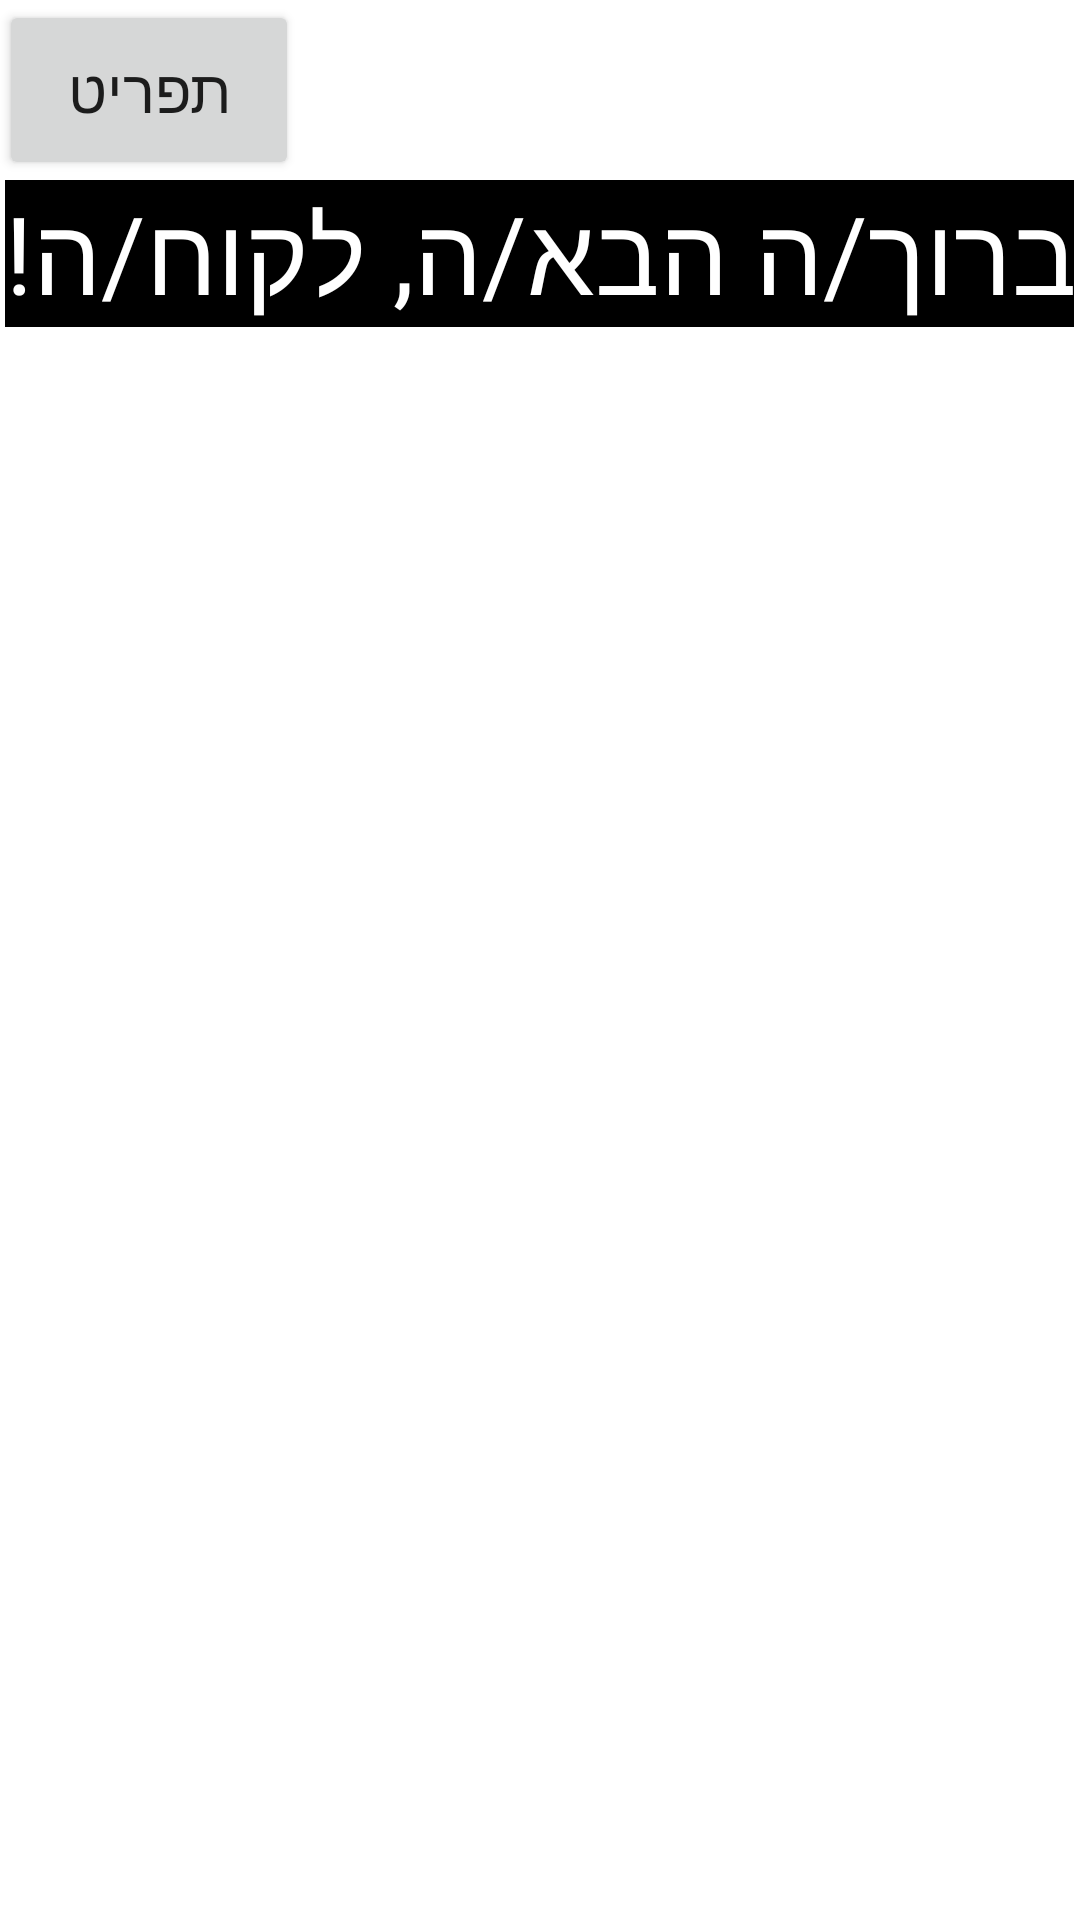

Android layout source for this screen:
<!-- AndroidManifest.xml: application theme Theme.Biddle -->
<!-- res/layout/activity_customer.xml -->
<?xml version="1.0" encoding="utf-8"?>
<LinearLayout
    xmlns:android="http://schemas.android.com/apk/res/android"
    android:layout_width="match_parent"
    android:layout_height="match_parent"
    android:orientation="vertical"
    android:id="@+id/seller_layout"

    android:background="@drawable/background">

    <LinearLayout
        android:layout_width="407dp"
        android:layout_height="wrap_content"
        android:layout_gravity="center"
        android:orientation="horizontal">

        <Button
            android:id="@+id/menu_seller_btn"
            android:layout_width="100dp"
            android:layout_height="60dp"
            android:layout_gravity="left"
            android:layout_marginHorizontal="23dp"
            android:text="@string/menu"
            android:textSize="20sp" />

    </LinearLayout>

    <TextView
        android:layout_width="wrap_content"
        android:layout_height="wrap_content"
        android:text="@string/welcome_customer"
        android:textSize="36dp"
        android:layout_gravity="center"
        android:layout_marginBottom="30dp"
        android:background="@color/black"
        android:textColor="@color/white"
        />

    <TextView
        android:id="@+id/noProducts"
        android:layout_width="wrap_content"
        android:layout_height="wrap_content"
        android:textSize="14dp"
        android:layout_marginRight="30dp"
        android:layout_gravity="right"
        android:layout_marginBottom="30dp"
        android:textColor="@color/black"
        />

    <androidx.recyclerview.widget.RecyclerView
        android:id="@+id/recyclerView"
        android:layout_width="match_parent"
        android:layout_height="wrap_content"/>

    <include
        android:layout_width="match_parent"
        android:layout_height="wrap_content"
        android:layout_marginTop="220dp"
        android:visibility="visible"
        layout="@layout/processbar">
    </include>


</LinearLayout>
<!-- res/layout/processbar.xml (included above) -->
<?xml version="1.0" encoding="utf-8"?>
<ProgressBar xmlns:android="http://schemas.android.com/apk/res/android"
    android:id="@+id/progressBar"
    style="?android:attr/progressBarStyle"
    android:indeterminateTint="@color/black"
    android:layout_weight="1"
    android:gravity="center" />
<!-- resources referenced by this layout -->
<resources>
  <color name="black">#FF000000</color>
  <color name="white">#FFFFFFFF</color>
  <string name="menu">תפריט</string>
  <string name="welcome_customer">ברוך/ה הבא/ה, לקוח/ה!</string>
  <style name="Theme.Biddle" parent="Theme.MaterialComponents.DayNight.DarkActionBar">
          
          <item name="colorPrimary">@color/purple_500</item>
          <item name="colorPrimaryVariant">@color/purple_700</item>
          <item name="colorOnPrimary">@color/white</item>
          
          <item name="colorSecondary">@color/teal_200</item>
          <item name="colorSecondaryVariant">@color/teal_700</item>
          <item name="colorOnSecondary">@color/black</item>
          
          <item name="android:statusBarColor" tools:targetApi="l">?attr/colorPrimaryVariant</item>
          
      </style>
  <color name="purple_500">#FF6200EE</color>
  <color name="purple_700">#FF3700B3</color>
  <color name="teal_200">#FF03DAC5</color>
  <color name="teal_700">#FF018786</color>
</resources>
